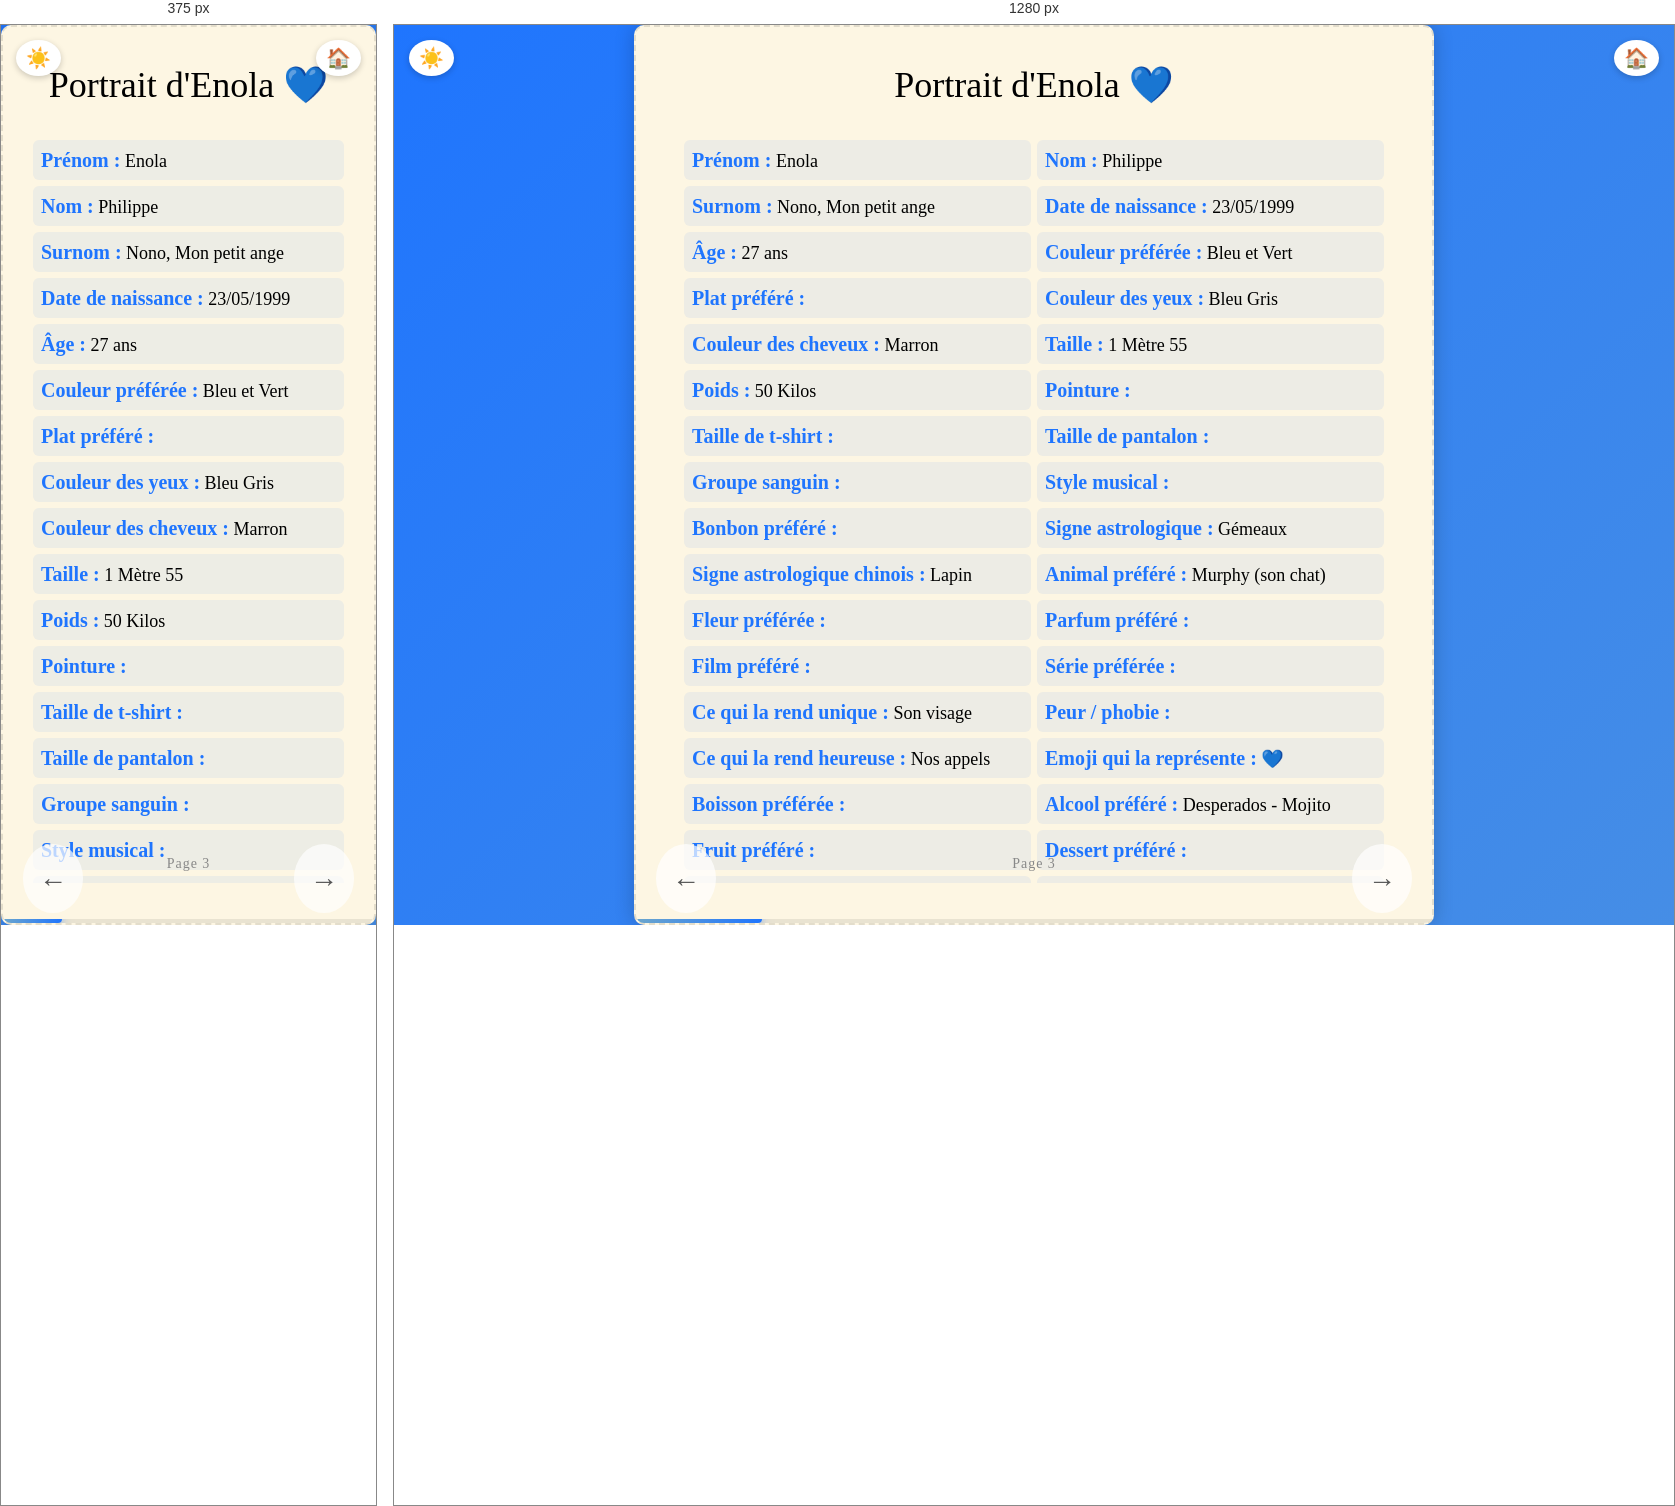
Rendered at 375 px and 1280 px, left to right.

<!-- file: page03.html -->
<!DOCTYPE html>
<html lang="fr">
<head>
  <meta charset="UTF-8" />
  <meta name="viewport" content="width=device-width, initial-scale=1.0" />
  <title>Portrait d'Enola</title>
  <link rel="stylesheet" href="../style.css" />
  <link href="https://fonts.googleapis.com/css2?family=Great+Vibes&display=swap" rel="stylesheet" />
  <style>
    .portrait-grid {
      display: grid;
      grid-template-columns: 1fr;
      gap: 6px;
      max-width: 700px;
      width: 100%;
      margin-top: 5px;
      overflow-y: hidden;
    }
    .portrait-grid p {
      text-align: left;
      margin: 0;
      padding: 4px 8px;
      background-color: rgba(31, 117, 254, 0.07);
      border-radius: 6px;
      opacity: 0;
      transform: translateY(10px);
      animation: fadeInItem 0.5s forwards;
    }
    .portrait-grid p:nth-child(1)  { animation-delay: 0.05s; }
    .portrait-grid p:nth-child(2)  { animation-delay: 0.1s; }
    .portrait-grid p:nth-child(3)  { animation-delay: 0.15s; }
    .portrait-grid p:nth-child(4)  { animation-delay: 0.2s; }
    .portrait-grid p:nth-child(5)  { animation-delay: 0.25s; }
    .portrait-grid p:nth-child(6)  { animation-delay: 0.3s; }
    .portrait-grid p:nth-child(7)  { animation-delay: 0.35s; }
    .portrait-grid p:nth-child(8)  { animation-delay: 0.4s; }
    .portrait-grid p:nth-child(9)  { animation-delay: 0.45s; }
    .portrait-grid p:nth-child(10) { animation-delay: 0.5s; }
    .portrait-grid p:nth-child(11) { animation-delay: 0.55s; }
    .portrait-grid p:nth-child(12) { animation-delay: 0.6s; }
    .portrait-grid p:nth-child(13) { animation-delay: 0.65s; }
    .portrait-grid p:nth-child(14) { animation-delay: 0.7s; }
    .portrait-grid p:nth-child(15) { animation-delay: 0.75s; }
    .portrait-grid p:nth-child(16) { animation-delay: 0.8s; }
    .portrait-grid p:nth-child(17) { animation-delay: 0.85s; }
    .portrait-grid p:nth-child(18) { animation-delay: 0.9s; }
    .portrait-grid p:nth-child(19) { animation-delay: 0.95s; }
    .portrait-grid p:nth-child(20) { animation-delay: 1.0s; }
    .portrait-grid p:nth-child(21) { animation-delay: 1.05s; }
    .portrait-grid p:nth-child(22) { animation-delay: 1.1s; }
    .portrait-grid p:nth-child(23) { animation-delay: 1.15s; }
    .portrait-grid p:nth-child(24) { animation-delay: 1.2s; }
    .portrait-grid p:nth-child(25) { animation-delay: 1.25s; }
    .portrait-grid p:nth-child(26) { animation-delay: 1.3s; }
    .portrait-grid p:nth-child(27) { animation-delay: 1.35s; }
    .portrait-grid p:nth-child(28) { animation-delay: 1.4s; }
    .portrait-grid p:nth-child(29) { animation-delay: 1.45s; }
    .portrait-grid p:nth-child(30) { animation-delay: 1.5s; }
    .portrait-grid p:nth-child(31) { animation-delay: 1.55s; }
    .portrait-grid p:nth-child(32) { animation-delay: 1.6s; }
    .portrait-grid p:nth-child(33) { animation-delay: 1.65s; }
    .portrait-grid p:nth-child(34) { animation-delay: 1.7s; }
    @keyframes fadeInItem {
      to { opacity: 1; transform: translateY(0); }
    }
    .portrait-grid strong {
      font-family: 'Great Vibes', cursive;
      font-size: 20px;
      color: #1F75FE;
    }
    body.dark-mode .portrait-grid p {
      background-color: rgba(255, 255, 255, 0.05);
    }
    body.dark-mode .portrait-grid strong {
      color: #6CA6CD;
    }
    @media (min-width: 768px) {
      .portrait-grid { grid-template-columns: 1fr 1fr; }
    }
  </style>
</head>
<body>
  <button id="toggle-dark" title="Changer le thème">☀️</button>
  <a href="page02.html" id="home-btn" title="Sommaire">🏠</a>
  <div class="page-blanche" style="position: relative; justify-content: flex-start; padding-top: 20px;">
    <h1 class="titre-classique">Portrait d'Enola 💙</h1>
    <div class="portrait-grid">
      <p><strong>Prénom :</strong> Enola</p>
      <p><strong>Nom :</strong> Philippe</p>
      <p><strong>Surnom :</strong> Nono, Mon petit ange</p>
      <p><strong>Date de naissance :</strong> 23/05/1999</p>
      <p><strong>Âge :</strong> 27 ans</p>
      <p><strong>Couleur préférée :</strong> Bleu et Vert</p>
      <p><strong>Plat préféré :</strong></p>
      <p><strong>Couleur des yeux :</strong> Bleu Gris</p>
      <p><strong>Couleur des cheveux :</strong> Marron</p>
      <p><strong>Taille :</strong> 1 Mètre 55</p>
      <p><strong>Poids :</strong> 50 Kilos</p>
      <p><strong>Pointure :</strong></p>
      <p><strong>Taille de t-shirt :</strong></p>
      <p><strong>Taille de pantalon :</strong></p>
      <p><strong>Groupe sanguin :</strong></p>
      <p><strong>Style musical :</strong></p>
      <p><strong>Bonbon préféré :</strong></p>
      <p><strong>Signe astrologique :</strong> Gémeaux</p>
      <p><strong>Signe astrologique chinois :</strong> Lapin</p>
      <p><strong>Animal préféré :</strong> Murphy (son chat)</p>
      <p><strong>Fleur préférée :</strong></p>
      <p><strong>Parfum préféré :</strong></p>
      <p><strong>Film préféré :</strong></p>
      <p><strong>Série préférée :</strong></p>
      <p><strong>Ce qui la rend unique :</strong> Son visage</p>
      <p><strong>Peur / phobie :</strong></p>
      <p><strong>Ce qui la rend heureuse :</strong> Nos appels</p>
      <p><strong>Emoji qui la représente :</strong> 💙</p>
      <p><strong>Boisson préférée :</strong></p>
      <p><strong>Alcool préféré :</strong> Desperados - Mojito</p>
      <p><strong>Fruit préféré :</strong></p>
      <p><strong>Dessert préféré :</strong></p>
      <p><strong>Meilleure qualité selon moi :</strong> Son écoute</p>
      <p><strong>Pourquoi elle :</strong> Enola m'a sauvé, je l'aime</p>
    </div>
    <div class="numero-page" style="position: absolute; bottom: 20px; left: 50%; transform: translateX(-50%);">Page 3</div>
    <div class="progress-bar-container">
      <div class="progress-bar-fill" style="width: calc(3 / 19 * 100%)"></div>
    </div>
    <a href="page02.html" class="fleche-gauche">←</a>
    <a href="page04.html" class="fleche-droite">→</a>
  </div>
  <script>
    const btn = document.getElementById('toggle-dark');
    const dark = localStorage.getItem('dark') === 'true';
    if (dark) { document.body.classList.add('dark-mode'); btn.textContent = '🌙'; }
    btn.addEventListener('click', () => {
      document.body.classList.toggle('dark-mode');
      const isDark = document.body.classList.contains('dark-mode');
      btn.textContent = isDark ? '🌙' : '☀️';
      localStorage.setItem('dark', isDark);
    });
    document.querySelectorAll('a').forEach(link => {
      link.addEventListener('click', function (e) {
        const href = this.getAttribute('href');
        if (href && !href.startsWith('#') && !href.startsWith('javascript')) {
          e.preventDefault();
          document.body.classList.add('fade-out');
          setTimeout(() => { window.location.href = href; }, 600);
        }
      });
    });
  </script>
</body>
</html>


/* @media block from style.css */
@media (min-width: 768px) {
  .portrait-grid {
    grid-template-columns: 1fr 1fr;
  }
}